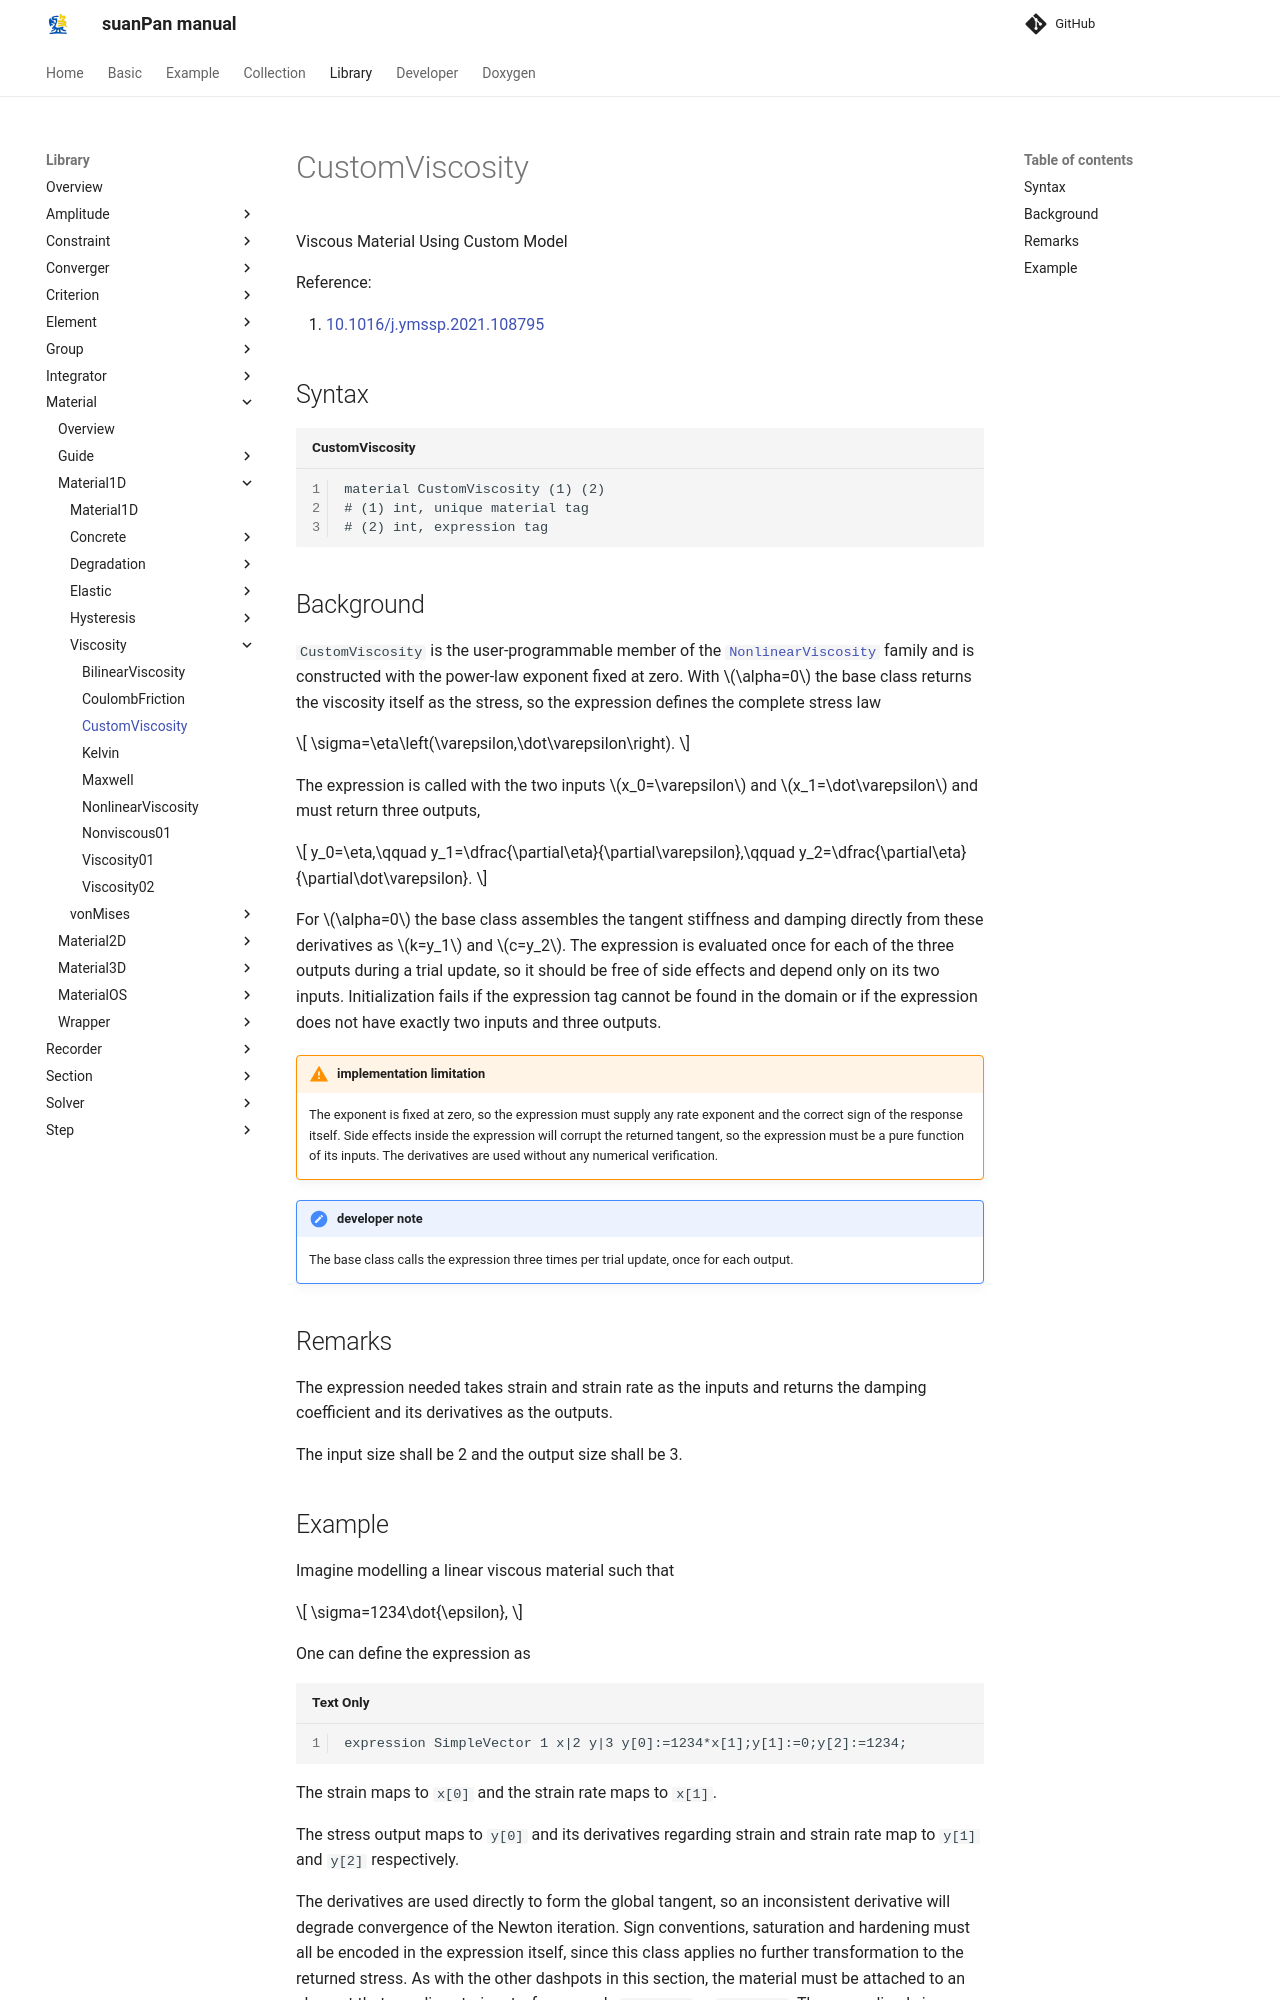

repository: TLCFEM/suanPan-manual · page: 4.4/Library/Material/Material1D/Viscosity/CustomViscosity/index.html · generator: mkdocs

# CustomViscosity

Viscous Material Using Custom Model

Reference:

1. [10.1016/j.ymssp.2021.108795](https://doi.org/10.1016/j.ymssp.2021.108795)

## Syntax

```text title="CustomViscosity"
material CustomViscosity (1) (2)
# (1) int, unique material tag
# (2) int, expression tag
```

## Background

`CustomViscosity` is the user-programmable member of the [`NonlinearViscosity`](NonlinearViscosity.md) family and is constructed with the power-law exponent fixed at zero.
With $$\alpha=0$$ the base class returns the viscosity itself as the stress, so the expression defines the complete stress law

$$
\sigma=\eta\left(\varepsilon,\dot\varepsilon\right).
$$

The expression is called with the two inputs $$x_0=\varepsilon$$ and $$x_1=\dot\varepsilon$$ and must return three outputs,

$$
y_0=\eta,\qquad y_1=\dfrac{\partial\eta}{\partial\varepsilon},\qquad y_2=\dfrac{\partial\eta}{\partial\dot\varepsilon}.
$$

For $$\alpha=0$$ the base class assembles the tangent stiffness and damping directly from these derivatives as $$k=y_1$$ and $$c=y_2$$.
The expression is evaluated once for each of the three outputs during a trial update, so it should be free of side effects and depend only on its two inputs.
Initialization fails if the expression tag cannot be found in the domain or if the expression does not have exactly two inputs and three outputs.

!!! warning "implementation limitation"
    The exponent is fixed at zero, so the expression must supply any rate exponent and the correct sign of the response itself.
    Side effects inside the expression will corrupt the returned tangent, so the expression must be a pure function of its inputs.
    The derivatives are used without any numerical verification.

!!! note "developer note"
    The base class calls the expression three times per trial update, once for each output.

## Remarks

The expression needed takes strain and strain rate as the inputs and returns the damping coefficient and its derivatives as the outputs.

The input size shall be 2 and the output size shall be 3.
